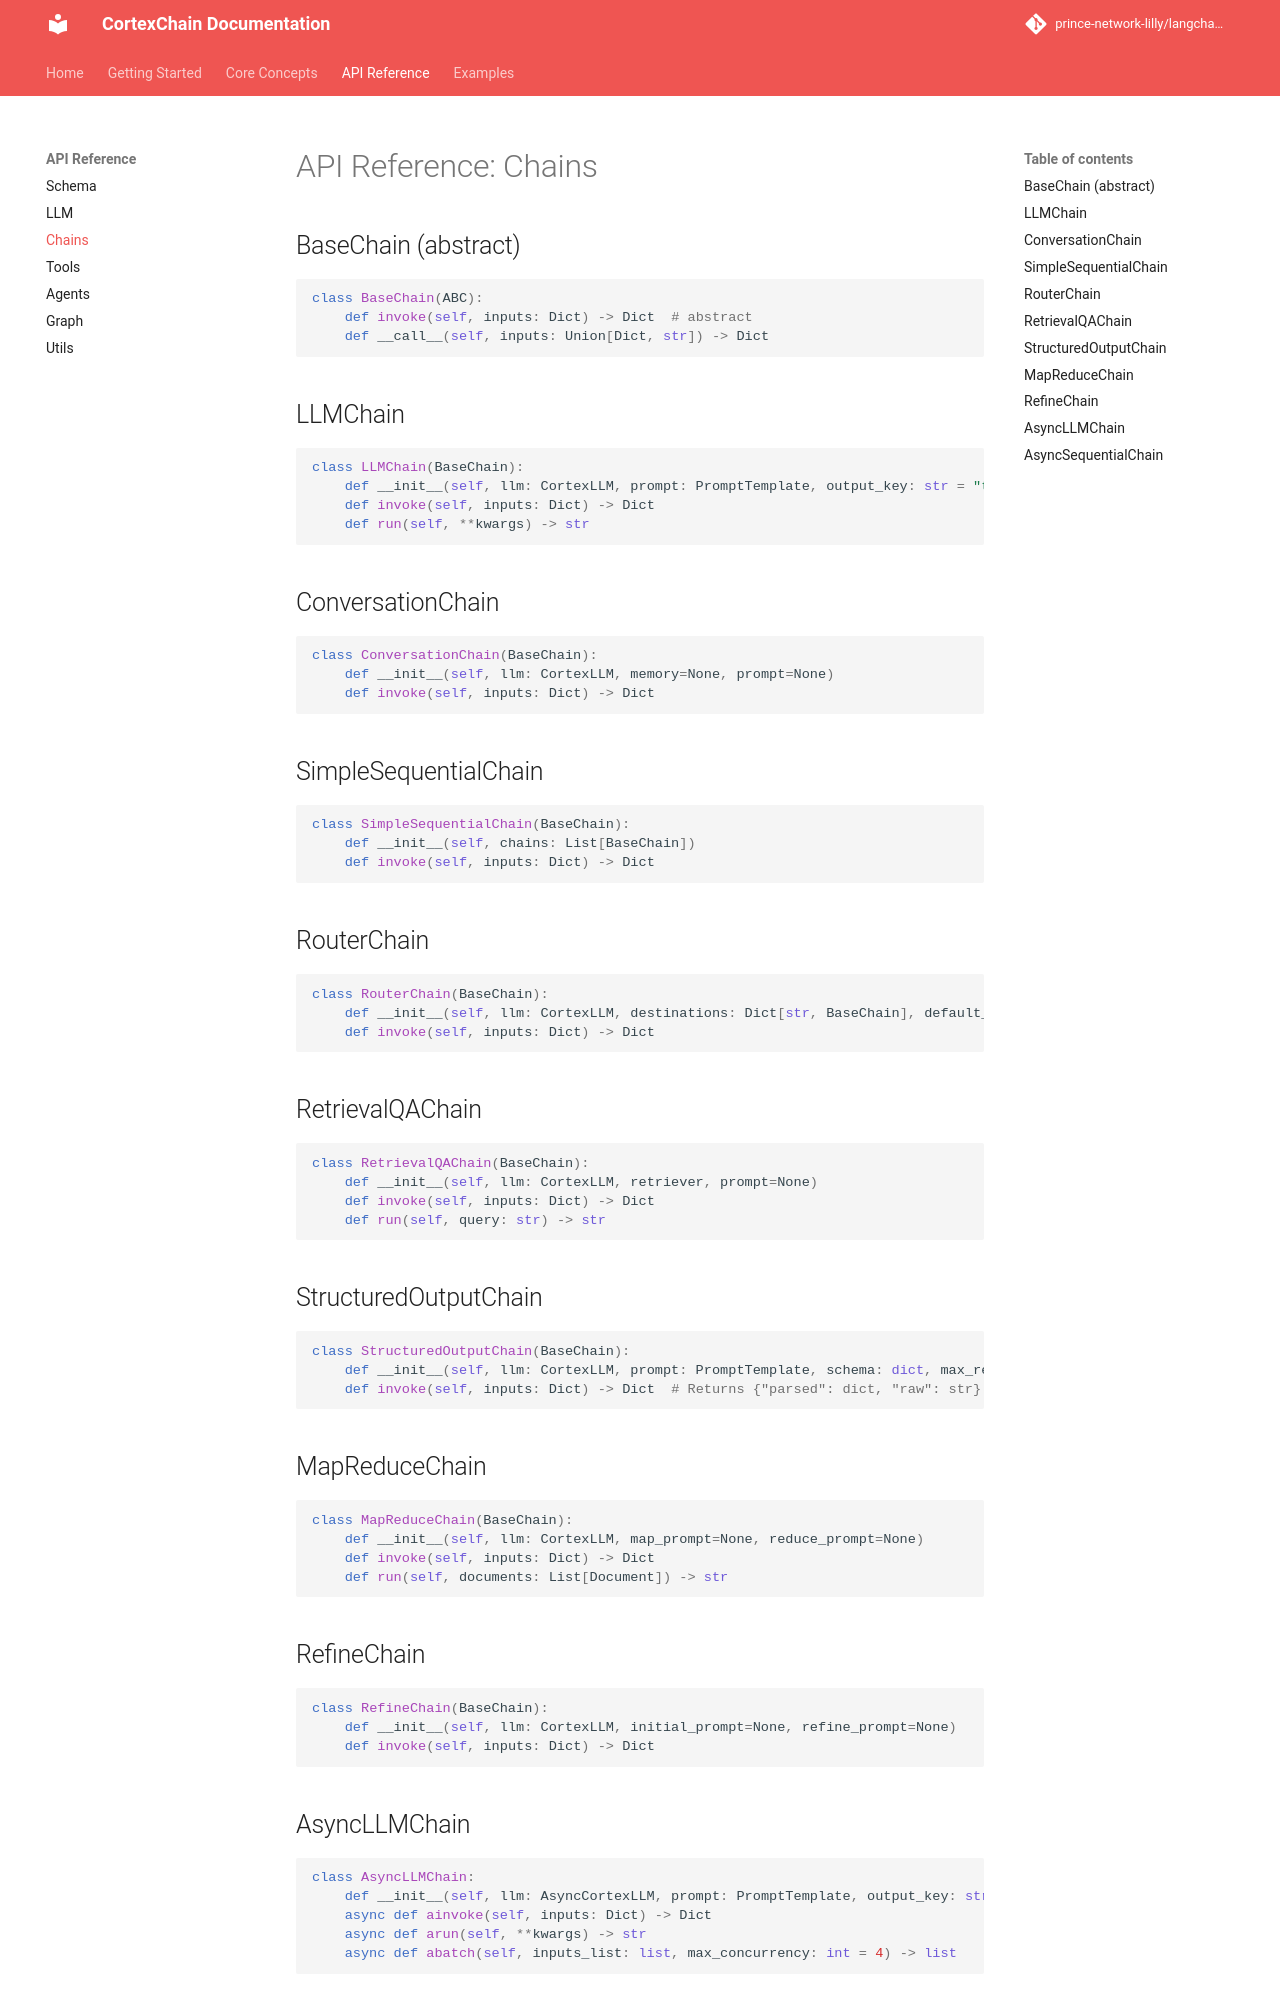

repository: prince-network-lilly/langchain_cortextai · page: api/chains/index.html · generator: mkdocs

# API Reference: Chains

## BaseChain (abstract)

```python
class BaseChain(ABC):
    def invoke(self, inputs: Dict) -> Dict  # abstract
    def __call__(self, inputs: Union[Dict, str]) -> Dict
```

## LLMChain

```python
class LLMChain(BaseChain):
    def __init__(self, llm: CortexLLM, prompt: PromptTemplate, output_key: str = "text")
    def invoke(self, inputs: Dict) -> Dict
    def run(self, **kwargs) -> str
```

## ConversationChain

```python
class ConversationChain(BaseChain):
    def __init__(self, llm: CortexLLM, memory=None, prompt=None)
    def invoke(self, inputs: Dict) -> Dict
```

## SimpleSequentialChain

```python
class SimpleSequentialChain(BaseChain):
    def __init__(self, chains: List[BaseChain])
    def invoke(self, inputs: Dict) -> Dict
```

## RouterChain

```python
class RouterChain(BaseChain):
    def __init__(self, llm: CortexLLM, destinations: Dict[str, BaseChain], default_chain=None)
    def invoke(self, inputs: Dict) -> Dict
```

## RetrievalQAChain

```python
class RetrievalQAChain(BaseChain):
    def __init__(self, llm: CortexLLM, retriever, prompt=None)
    def invoke(self, inputs: Dict) -> Dict
    def run(self, query: str) -> str
```

## StructuredOutputChain

```python
class StructuredOutputChain(BaseChain):
    def __init__(self, llm: CortexLLM, prompt: PromptTemplate, schema: dict, max_retries: int = 2)
    def invoke(self, inputs: Dict) -> Dict  # Returns {"parsed": dict, "raw": str}
```

## MapReduceChain

```python
class MapReduceChain(BaseChain):
    def __init__(self, llm: CortexLLM, map_prompt=None, reduce_prompt=None)
    def invoke(self, inputs: Dict) -> Dict
    def run(self, documents: List[Document]) -> str
```

## RefineChain

```python
class RefineChain(BaseChain):
    def __init__(self, llm: CortexLLM, initial_prompt=None, refine_prompt=None)
    def invoke(self, inputs: Dict) -> Dict
```
